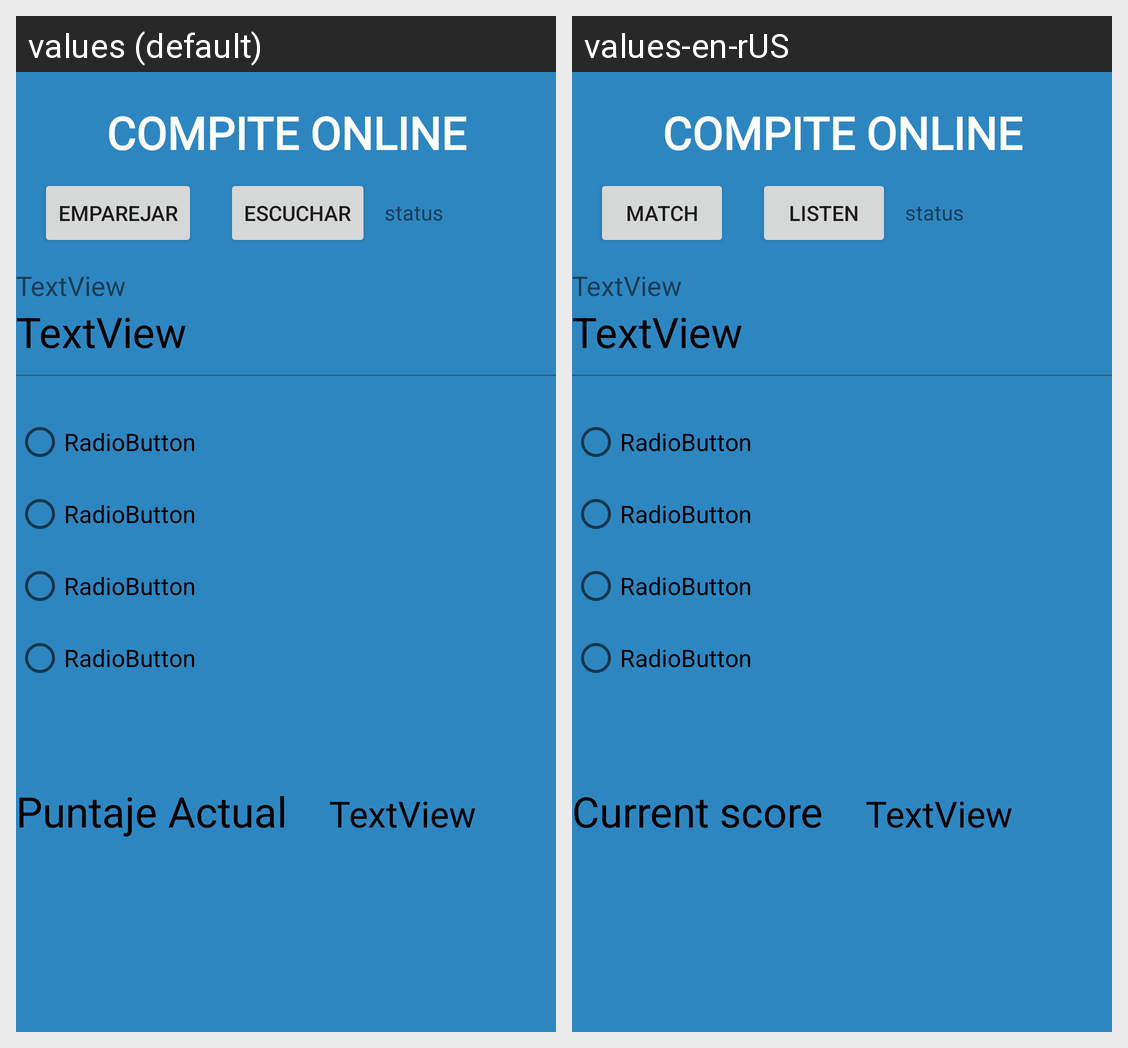

For this localized Android screen grid, give each drawn string resource with its value in every locale shown.
Android screen res/layout/activity_conexion.xml rendered under 2 locales, left to right: values (default), values-en-rUS. Device: Nexus 5 (rendered at 1080×1920; each locale shown at half size, 540×960, under a caption strip naming it); theme Theme.GeographyPlay.
Strings drawn on this screen, with the default value and each locale's value (text and hints the layout hard-codes, and strings that could not be matched under every locale, appear in the picture but are not listed):

emparejar
  values: EMPAREJAR
  values-en-rUS: MATCH

escuchar
  values: ESCUCHAR
  values-en-rUS: LISTEN

puntaje
  values: Puntaje Actual
  values-en-rUS: Current score
